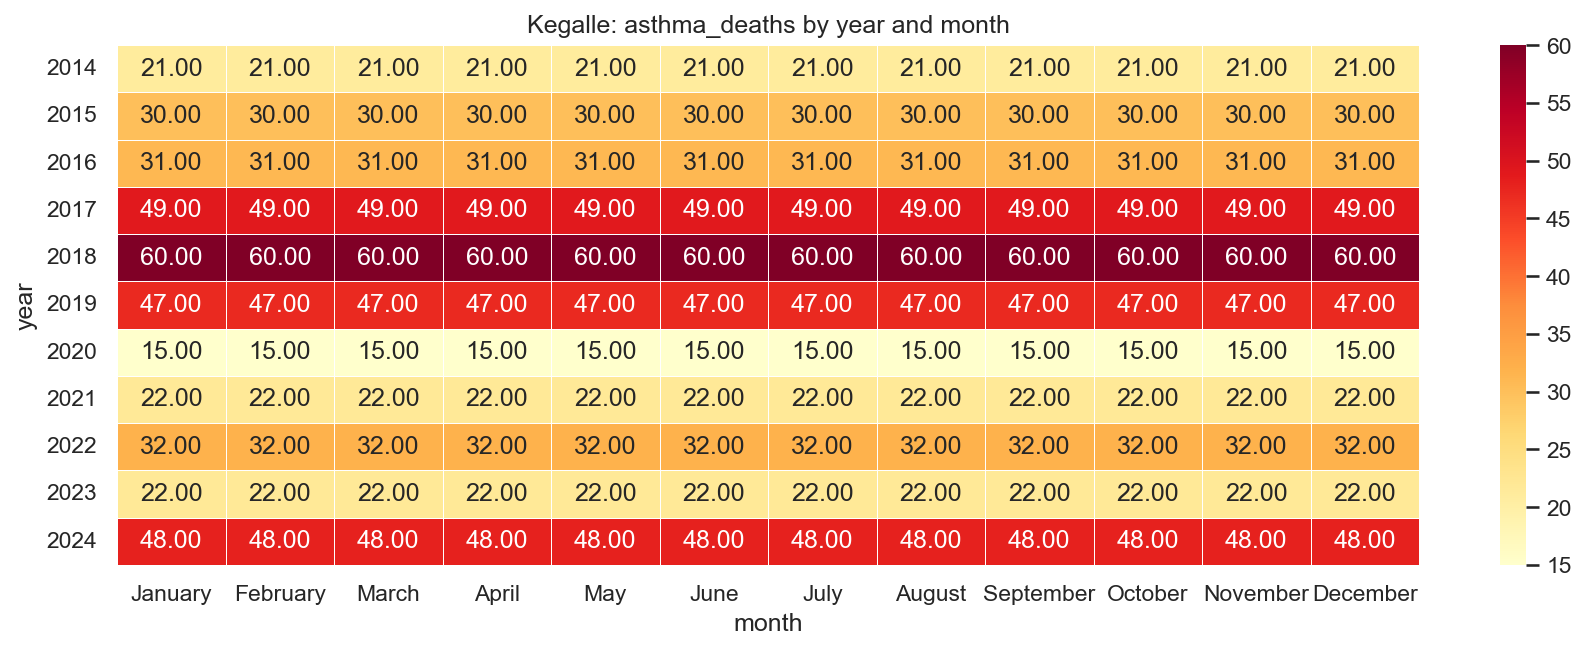

Data behind this chart, as committed beside it:
year, January, February, March, April, May, June, July, August, September, October, November, December
2014, 21.0, 21.0, 21.0, 21.0, 21.0, 21.0, 21.0, 21.0, 21.0, 21.0, 21.0, 21.0
2015, 30.0, 30.0, 30.0, 30.0, 30.0, 30.0, 30.0, 30.0, 30.0, 30.0, 30.0, 30.0
2016, 31.0, 31.0, 31.0, 31.0, 31.0, 31.0, 31.0, 31.0, 31.0, 31.0, 31.0, 31.0
2017, 49.0, 49.0, 49.0, 49.0, 49.0, 49.0, 49.0, 49.0, 49.0, 49.0, 49.0, 49.0
2018, 60.0, 60.0, 60.0, 60.0, 60.0, 60.0, 60.0, 60.0, 60.0, 60.0, 60.0, 60.0
2019, 47.0, 47.0, 47.0, 47.0, 47.0, 47.0, 47.0, 47.0, 47.0, 47.0, 47.0, 47.0
2020, 15.0, 15.0, 15.0, 15.0, 15.0, 15.0, 15.0, 15.0, 15.0, 15.0, 15.0, 15.0
2021, 22.0, 22.0, 22.0, 22.0, 22.0, 22.0, 22.0, 22.0, 22.0, 22.0, 22.0, 22.0
2022, 32.0, 32.0, 32.0, 32.0, 32.0, 32.0, 32.0, 32.0, 32.0, 32.0, 32.0, 32.0
2023, 22.0, 22.0, 22.0, 22.0, 22.0, 22.0, 22.0, 22.0, 22.0, 22.0, 22.0, 22.0
2024, 48.0, 48.0, 48.0, 48.0, 48.0, 48.0, 48.0, 48.0, 48.0, 48.0, 48.0, 48.0
